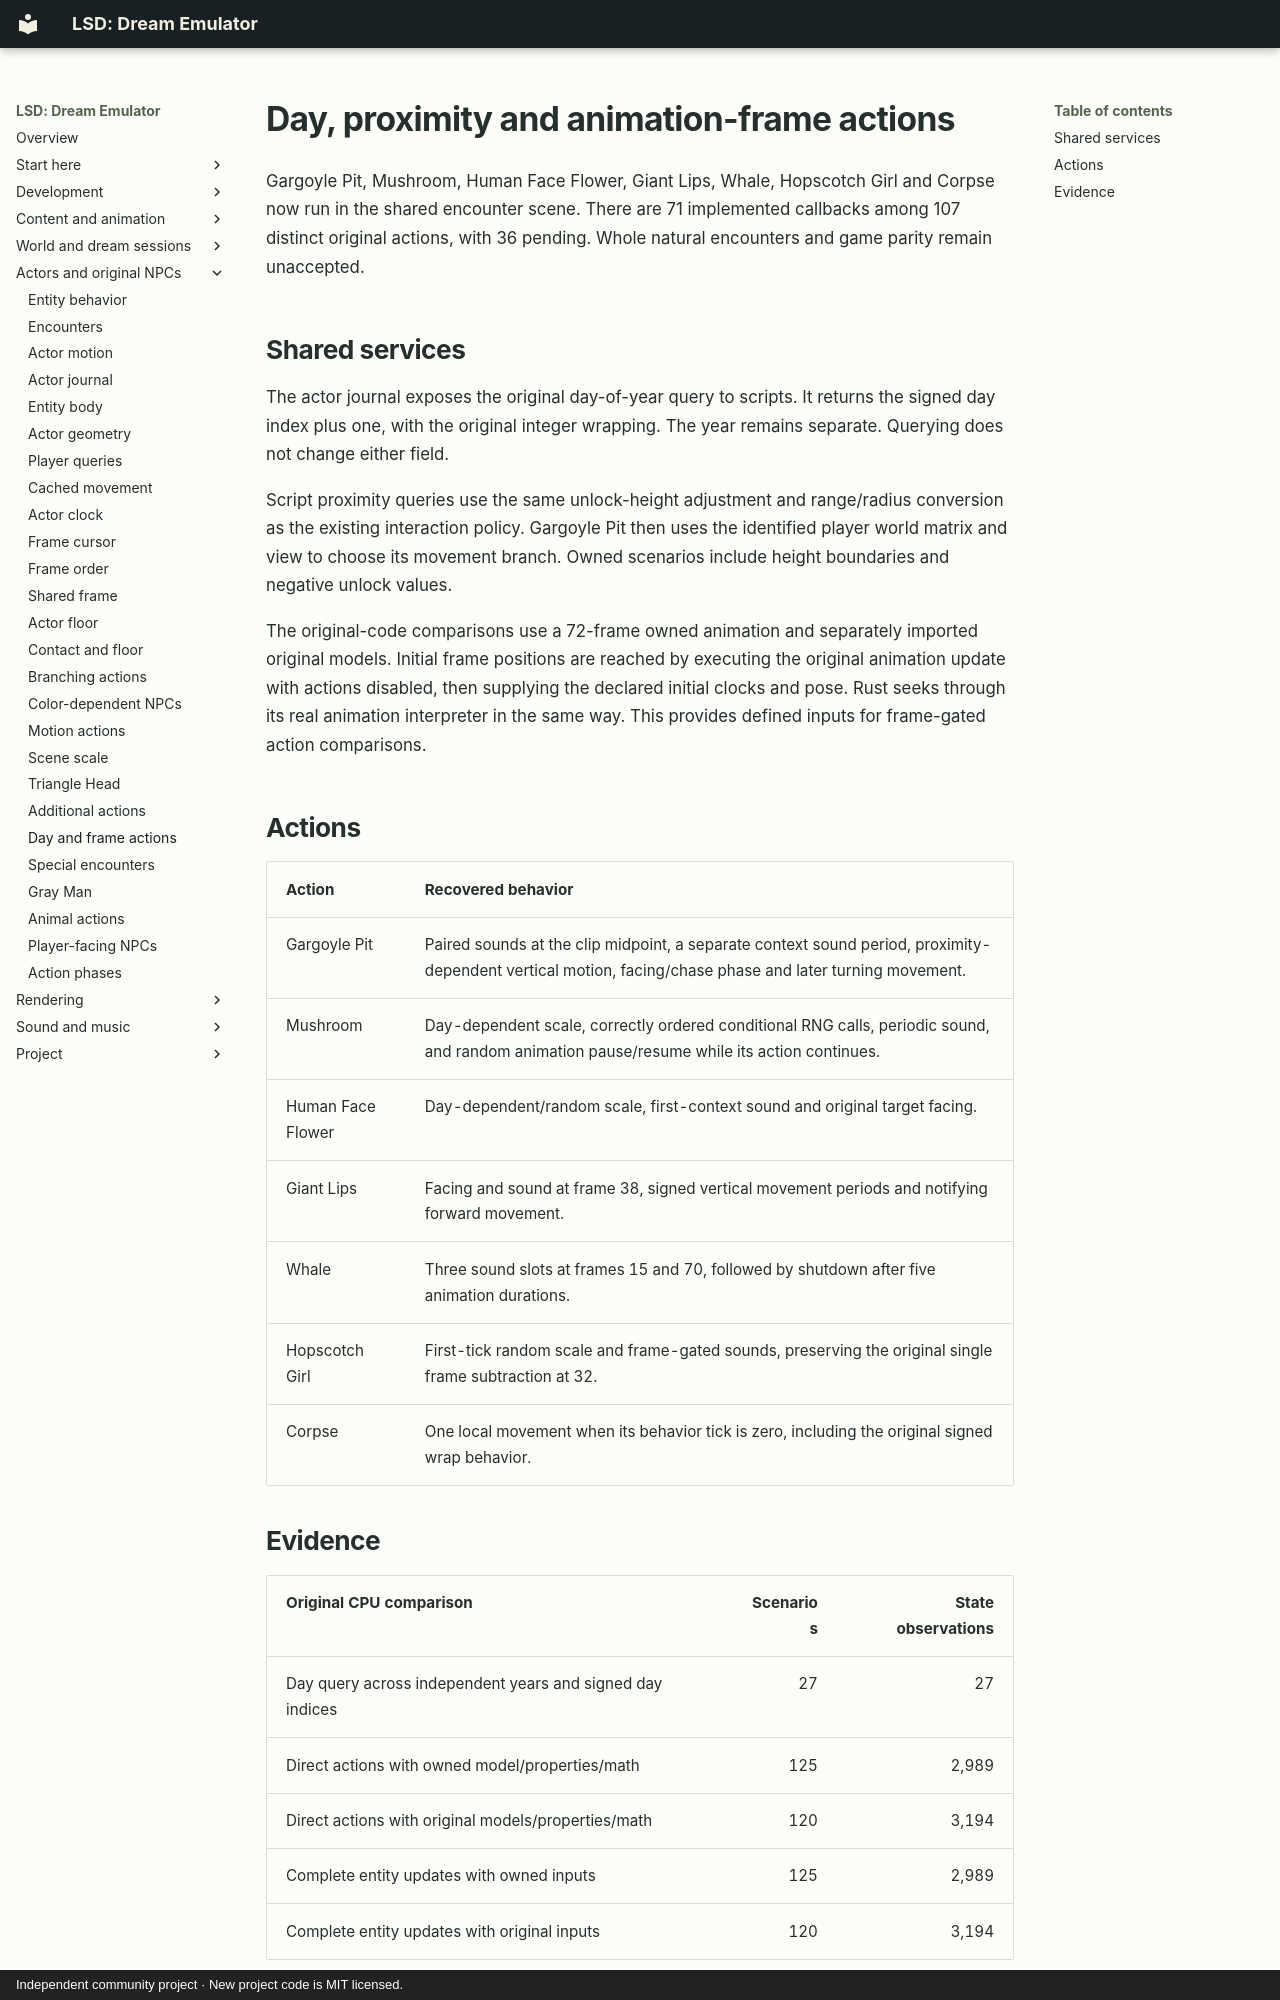

repository: BaileyPillon/lsd-dream-emulator-bevy · page: DAY_FRAME_NPCS/index.html · generator: mkdocs · copyright: Independent community project · New project code is MIT licensed.

# Day, proximity and animation-frame actions

Gargoyle Pit, Mushroom, Human Face Flower, Giant Lips, Whale, Hopscotch Girl
and Corpse now run in the shared encounter scene. There are 71 implemented
callbacks among 107 distinct original actions, with 36 pending. Whole natural
encounters and game parity remain unaccepted.

## Shared services

The actor journal exposes the original day-of-year query to scripts. It returns
the signed day index plus one, with the original integer wrapping. The year
remains separate. Querying does not change either field.

Script proximity queries use the same unlock-height adjustment and range/radius
conversion as the existing interaction policy. Gargoyle Pit then uses the
identified player world matrix and view to choose its movement branch. Owned
scenarios include height boundaries and negative unlock values.

The original-code comparisons use a 72-frame owned animation and separately
imported original models. Initial frame positions are reached by executing the
original animation update with actions disabled, then supplying the declared
initial clocks and pose. Rust seeks through its real animation interpreter in
the same way. This provides defined inputs for frame-gated action comparisons.

## Actions

| Action | Recovered behavior |
| --- | --- |
| Gargoyle Pit | Paired sounds at the clip midpoint, a separate context sound period, proximity-dependent vertical motion, facing/chase phase and later turning movement. |
| Mushroom | Day-dependent scale, correctly ordered conditional RNG calls, periodic sound, and random animation pause/resume while its action continues. |
| Human Face Flower | Day-dependent/random scale, first-context sound and original target facing. |
| Giant Lips | Facing and sound at frame 38, signed vertical movement periods and notifying forward movement. |
| Whale | Three sound slots at frames 15 and 70, followed by shutdown after five animation durations. |
| Hopscotch Girl | First-tick random scale and frame-gated sounds, preserving the original single frame subtraction at 32. |
| Corpse | One local movement when its behavior tick is zero, including the original signed wrap behavior. |
